Run: headless pygame with SDL's dummy video driver; simulated clock (each Clock.tick advances the game by its frame time, no real sleeping); random seed 0; keys injected as events and as key.get_pressed() state; mouse plan: one left click at the window centre at the start of phase 2, then a move to the lower-right quarter at the start of phase 3.
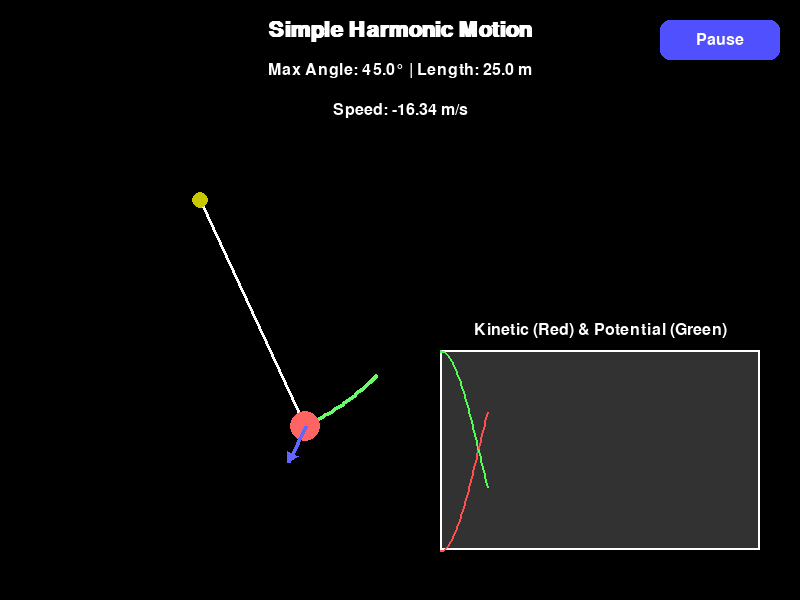
Frame 1 of 4 · flips 1–60 · no input
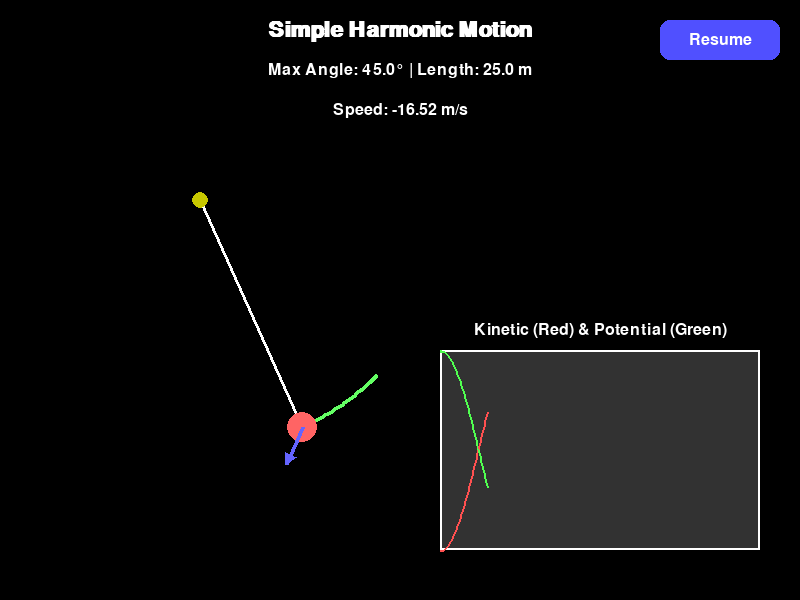
Frame 2 of 4 · flips 61–180 · clicked the window centre · tapped SPACE, RETURN · held RIGHT (→), D
Frame 3 of 4 · flips 181–300 · moved the mouse to the lower-right quarter · held DOWN (↓), S · screen unchanged from frame 2, image omitted
Frame 4 of 4 · flips 301–420 · held LEFT (←), A, UP (↑), W · screen unchanged from frame 3, image omitted

The pygame program that drew these frames:

import os
os.environ["PYGAME_HIDE_SUPPORT_PROMPT"] = "1" # Hide the pygame welcome message
import pygame
import sys
import math

# Pygame setup
pygame.init()
WIDTH, HEIGHT = 800, 600
screen = pygame.display.set_mode((WIDTH, HEIGHT))
pygame.display.set_caption("Pendulum Simulation (Bob on String)")
clock = pygame.time.Clock()

# Colors
WHITE = (255, 255, 255)
BALL_COLOR = (255, 100, 100)
PATH_COLOR = (100, 255, 100)

# Unit conversion
PX_PER_METER = 10  # 10 px = 1 meter

# Circle parameters
CENTER = (WIDTH // 2, HEIGHT // 2)
RADIUS = 250  # in px
LENGTH_M = RADIUS / PX_PER_METER  # in meters
SPEED = 1.0  # radians per second

# Fonts
pygame.font.init()
FONT = pygame.font.SysFont("Arial", 24)
TITLE_FONT = pygame.font.SysFont("Arial", 32, bold=True)

def draw_text_centered(text, x, y, font, color):
    surf = font.render(text, True, color)
    rect = surf.get_rect(center=(x, y))
    screen.blit(surf, rect)

def draw_speed_vector(x, y, speed, scale=0.2):
    # Draws a horizontal arrow representing speed at (x, y)
    arrow_length = int(abs(speed) * scale)
    if speed > 0:
        end_x = x + arrow_length
    else:
        end_x = x - arrow_length
    end_y = y
    pygame.draw.line(screen, (100, 100, 255), (int(x), int(y)), (int(end_x), int(end_y)), 4)
    # Arrowhead
    if speed != 0:
        direction = 1 if speed > 0 else -1
        pygame.draw.polygon(screen, (100, 100, 255), [
            (end_x, end_y),
            (end_x - 10 * direction, end_y - 5),
            (end_x - 10 * direction, end_y + 5)
        ])

def main():
    t = 0
    running = True
    path_points = []
    paused = False
    # Pendulum parameters
    pivot = (WIDTH // 4, 200)  # Left quarter of the screen
    L = RADIUS  # String length in px
    L_m = L / PX_PER_METER  # String length in meters
    theta0 = math.radians(45)  # Max angle (45 degrees)
    energy_points = []  # Store (KE, PE) for graph
    time_points = []    # Store time for graph
    while running:
        for event in pygame.event.get():
            if event.type == pygame.QUIT:
                running = False
            elif event.type == pygame.KEYDOWN:
                if event.key == pygame.K_SPACE:
                    paused = not paused
            elif event.type == pygame.MOUSEBUTTONDOWN:
                mouse_x, mouse_y = event.pos
                # Pause/Resume button area (top right)
                if button_x <= mouse_x <= button_x + button_w and button_y <= mouse_y <= button_y + button_h:
                    paused = not paused

        screen.fill((0, 0, 0))
        # Draw pause/resume button at top right
        button_w, button_h = 120, 40
        button_x, button_y = WIDTH - button_w - 20, 20
        pygame.draw.rect(screen, (80, 80, 255), (button_x, button_y, button_w, button_h), border_radius=10)
        if paused:
            draw_text_centered("Resume", button_x + button_w//2, button_y + button_h//2, FONT, WHITE)
        else:
            draw_text_centered("Pause", button_x + button_w//2, button_y + button_h//2, FONT, WHITE)

        # Pendulum angle (SHM approximation)
        theta = theta0 * math.cos(SPEED * t)
        x = pivot[0] + L * math.sin(theta)
        y = pivot[1] + L * math.cos(theta)
        if not paused:
            path_points.append((x, y))

        # Pendulum speed (tangential velocity)
        velocity_m = -L_m * SPEED * theta0 * math.sin(SPEED * t)  # in m/s
        velocity_px = velocity_m * PX_PER_METER  # in px/s

        # Energies (assuming g = 9.81 m/s^2, mass = 1kg)
        g = 9.81
        m = 1.0
        h = L_m * (1 - math.cos(theta))  # height above lowest point
        KE = 0.5 * m * velocity_m**2
        PE = m * g * h
        if not paused:
            energy_points.append((KE, PE))
            time_points.append(t)
        if len(energy_points) > 400:
            energy_points.pop(0)
            time_points.pop(0)

        # Draw string
        pygame.draw.line(screen, WHITE, pivot, (int(x), int(y)), 3)
        # Draw path (arc)
        for pt in path_points:
            pygame.draw.circle(screen, PATH_COLOR, (int(pt[0]), int(pt[1])), 2)
        # Draw bob
        pygame.draw.circle(screen, BALL_COLOR, (int(x), int(y)), 15)
        # Draw pivot
        pygame.draw.circle(screen, (200, 200, 0), pivot, 8)
        # Draw speed vector (tangent to arc)
        tangent_angle = theta + math.pi/2
        arrow_length = 40  # fixed length for clarity
        vx = math.cos(tangent_angle) * arrow_length
        vy = math.sin(tangent_angle) * arrow_length
        arrow_color = (100, 100, 255)
        pygame.draw.line(screen, arrow_color, (int(x), int(y)), (int(x+vx), int(y+vy)), 4)
        # Arrowhead
        ah_x = x + vx
        ah_y = y + vy
        head_size = 12
        left_angle = tangent_angle + math.radians(150)
        right_angle = tangent_angle - math.radians(150)
        left_x = ah_x + head_size * math.cos(left_angle)
        left_y = ah_y + head_size * math.sin(left_angle)
        right_x = ah_x + head_size * math.cos(right_angle)
        right_y = ah_y + head_size * math.sin(right_angle)
        pygame.draw.polygon(screen, arrow_color, [
            (ah_x, ah_y),
            (left_x, left_y),
            (right_x, right_y)
        ])
        # Labels
        draw_text_centered("Simple Harmonic Motion", WIDTH // 2, 30, TITLE_FONT, WHITE)
        draw_text_centered(f"Max Angle: {math.degrees(theta0):.1f}° | Length: {L_m:.1f} m", WIDTH // 2, 70, FONT, WHITE)
        draw_text_centered(f"Speed: {velocity_m:.2f} m/s", WIDTH // 2, 110, FONT, WHITE)

        # Draw energy graph (right half of screen)
        graph_x = WIDTH // 2 + 40
        graph_y = 350
        graph_w = WIDTH // 2 - 80
        graph_h = 200
        pygame.draw.rect(screen, (50, 50, 50), (graph_x, graph_y, graph_w, graph_h), 0)
        pygame.draw.rect(screen, WHITE, (graph_x, graph_y, graph_w, graph_h), 2)
        if energy_points:
            g = 9.81
            m = 1.0
            max_PE = m * g * L_m * (1 - math.cos(theta0))
            total_energy = max_PE
            if total_energy == 0:
                total_energy = 1
            scale = graph_h / total_energy
            for i in range(1, len(energy_points)):
                # Prevent drawing beyond the graph width
                if i >= 400:
                    break
                x1 = graph_x + int((i-1)/400 * graph_w)
                x2 = graph_x + int(i/400 * graph_w)
                y1_ke = graph_y + graph_h - int(energy_points[i-1][0] * scale * 0.372)
                y2_ke = graph_y + graph_h - int(energy_points[i][0] * scale * 0.372)
                y1_pe = graph_y + graph_h - int(energy_points[i-1][1] * scale)
                y2_pe = graph_y + graph_h - int(energy_points[i][1] * scale)
                pygame.draw.line(screen, (255, 80, 80), (x1, y1_ke), (x2, y2_ke), 2)
                pygame.draw.line(screen, (80, 255, 80), (x1, y1_pe), (x2, y2_pe), 2)
            draw_text_centered("Kinetic (Red) & Potential (Green)", graph_x + graph_w//2, graph_y - 20, FONT, WHITE)

        pygame.display.flip()
        clock.tick(60)
        if not paused:
            t += 1/60

    pygame.quit()
    sys.exit()

if __name__ == "__main__":
    main()
